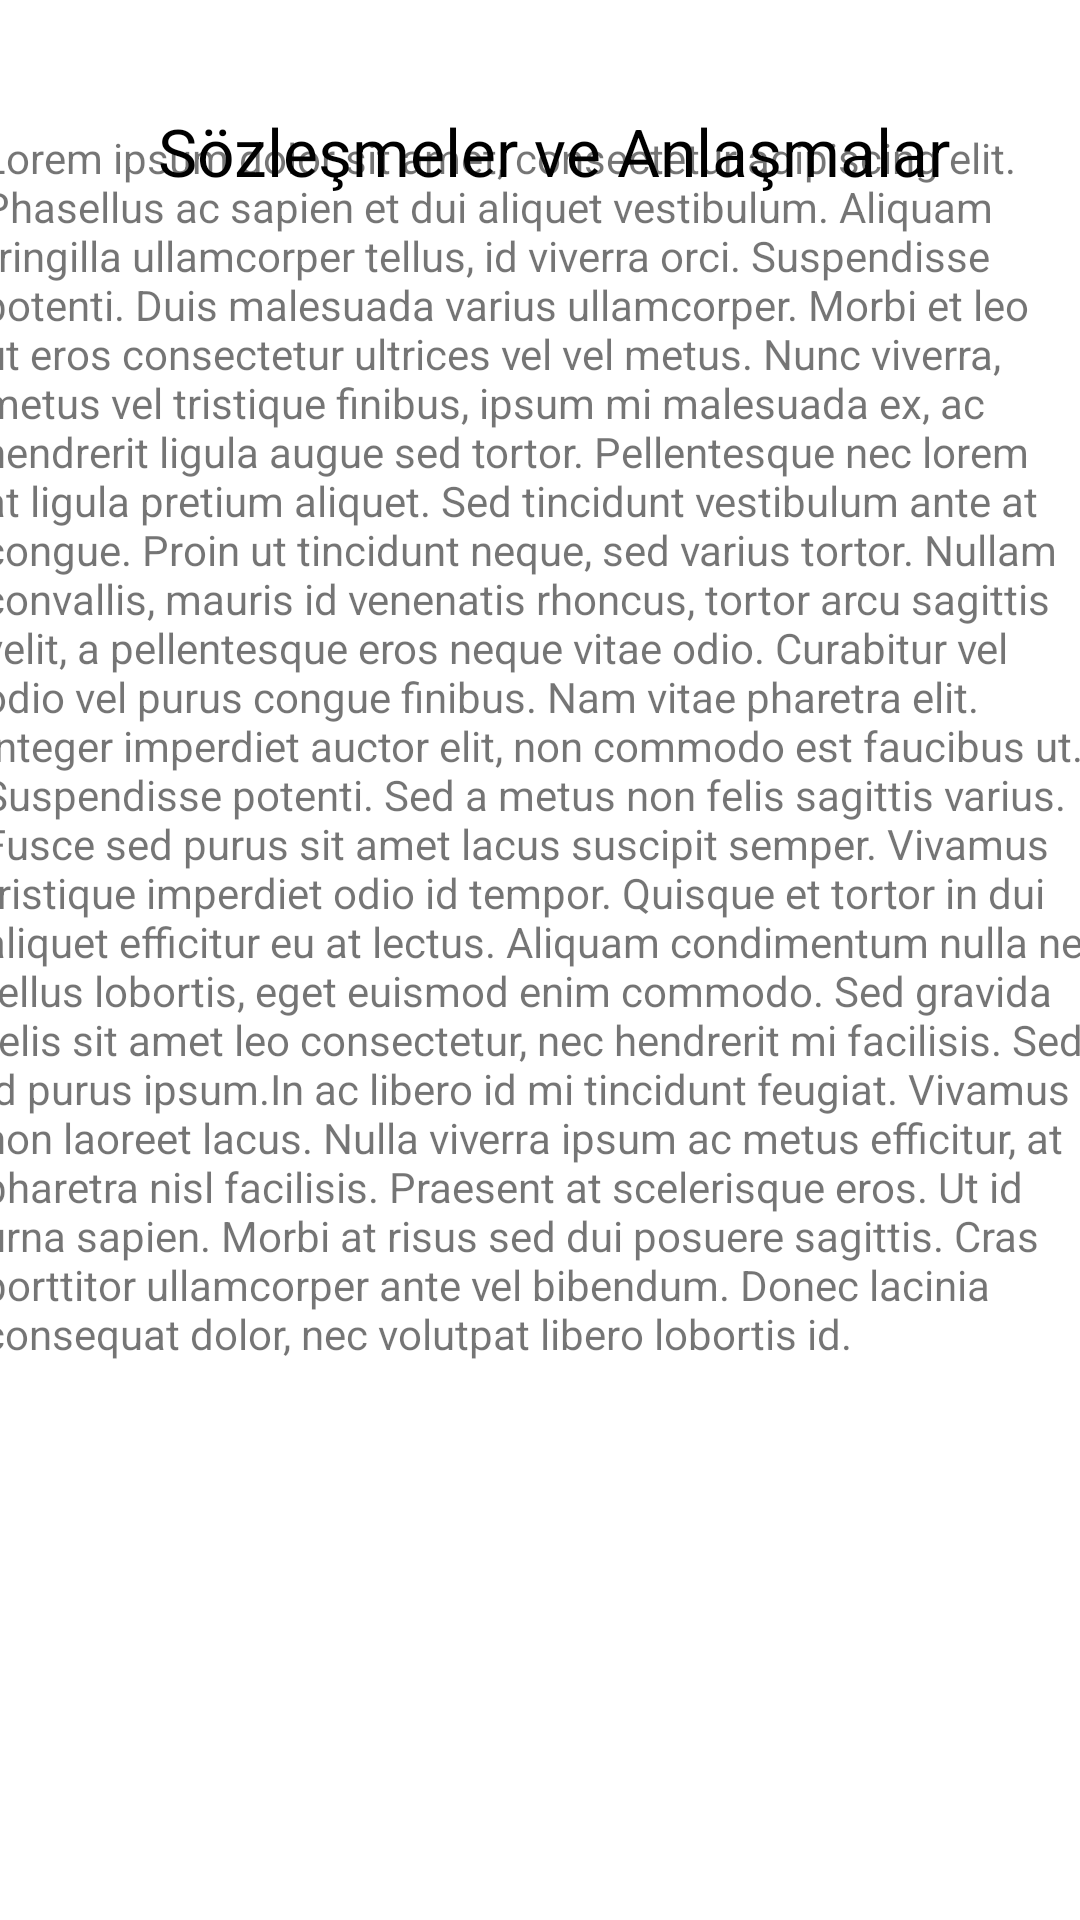

This screen was rendered from an Android layout file. Write that file and the resources it references.
<!-- AndroidManifest.xml: application theme Theme.Markakod -->
<!-- res/layout/fragment_person_contract.xml -->
<?xml version="1.0" encoding="utf-8"?>
<androidx.constraintlayout.widget.ConstraintLayout xmlns:android="http://schemas.android.com/apk/res/android"
    xmlns:app="http://schemas.android.com/apk/res-auto"
    xmlns:tools="http://schemas.android.com/tools"
    android:layout_width="match_parent"
    android:layout_height="match_parent"
    tools:context=".Fragment.PersonContractFragment">

    <TextView
        android:id="@+id/textView10"
        android:layout_width="310dp"
        android:layout_height="54dp"
        android:layout_marginStart="16dp"
        android:layout_marginEnd="16dp"
        android:gravity="center"
        android:text="@string/conract_agreement"
        android:textColor="#000000"
        android:textSize="22sp"
        app:layout_constraintBottom_toBottomOf="parent"
        app:layout_constraintEnd_toEndOf="parent"
        app:layout_constraintHorizontal_bias="0.768"
        app:layout_constraintStart_toStartOf="parent"
        app:layout_constraintTop_toTopOf="parent"
        app:layout_constraintVertical_bias="0.04" />

    <TextView
        android:id="@+id/textView5"
        android:layout_width="374dp"
        android:layout_height="554dp"
        android:layout_marginStart="16dp"
        android:layout_marginEnd="16dp"
        android:text="@string/aboutUs_lorem"
        app:layout_constraintBottom_toBottomOf="parent"
        app:layout_constraintEnd_toEndOf="parent"
        app:layout_constraintHorizontal_bias="0.485"
        app:layout_constraintStart_toStartOf="parent"
        app:layout_constraintTop_toTopOf="parent" />

    <TextView
        android:id="@+id/txtBack"
        android:layout_width="36dp"
        android:layout_height="57dp"
        android:layout_marginStart="16dp"
        android:layout_marginEnd="16dp"
        android:drawableStart="@drawable/back"
        app:layout_constraintBottom_toBottomOf="parent"
        app:layout_constraintEnd_toStartOf="@+id/textView10"
        app:layout_constraintStart_toStartOf="parent"
        app:layout_constraintTop_toTopOf="parent"
        app:layout_constraintVertical_bias="0.037" />

</androidx.constraintlayout.widget.ConstraintLayout>
<!-- resources referenced by this layout -->
<resources>
  <string name="aboutUs_lorem">Lorem ipsum dolor sit amet, consectetur adipiscing elit. Phasellus ac sapien et dui aliquet vestibulum. Aliquam fringilla ullamcorper tellus, id viverra orci. Suspendisse potenti. Duis malesuada varius ullamcorper. Morbi et leo ut eros consectetur ultrices vel vel metus. Nunc viverra, metus vel tristique finibus, ipsum mi malesuada ex, ac hendrerit ligula augue sed tortor. Pellentesque nec lorem at ligula pretium aliquet. Sed tincidunt vestibulum ante at congue. Proin ut tincidunt neque, sed varius tortor. Nullam convallis, mauris id venenatis rhoncus, tortor arcu sagittis velit, a pellentesque eros neque vitae odio. Curabitur vel odio vel purus congue finibus. Nam vitae pharetra elit. Integer imperdiet auctor elit, non commodo est faucibus ut. Suspendisse potenti. Sed a metus non felis sagittis varius.  Fusce sed purus sit amet lacus suscipit semper. Vivamus tristique imperdiet odio id tempor. Quisque et tortor in dui aliquet efficitur eu at lectus. Aliquam condimentum nulla nec tellus lobortis, eget euismod enim commodo. Sed gravida felis sit amet leo consectetur, nec hendrerit mi facilisis. Sed id purus ipsum.In ac libero id mi tincidunt feugiat. Vivamus non laoreet lacus. Nulla viverra ipsum ac metus efficitur, at pharetra nisl facilisis. Praesent at scelerisque eros. Ut id urna sapien. Morbi at risus sed dui posuere sagittis. Cras porttitor ullamcorper ante vel bibendum. Donec lacinia consequat dolor, nec volutpat libero lobortis id.</string>
  <string name="conract_agreement">Sözleşmeler ve Anlaşmalar</string>
  <style name="Theme.Markakod" parent="Theme.MaterialComponents.DayNight.NoActionBar">
          
          <item name="android:statusBarColor">@color/yellow</item>
          <item name="colorPrimary">@color/yellow</item>
          <item name="colorPrimaryVariant">@color/purple_700</item>
          <item name="colorOnPrimary">@color/white</item>
          
          <item name="colorSecondary">@color/teal_200</item>
          <item name="colorSecondaryVariant">@color/teal_700</item>
          <item name="colorOnSecondary">@color/black</item>
          
          <item name="android:navigationBarColor">@color/black</item>
          
  
  
      </style>
  <color name="yellow">#FFC107</color>
  <color name="purple_700">#FF3700B3</color>
  <color name="white">#FFFFFFFF</color>
  <color name="teal_200">#FF03DAC5</color>
  <color name="teal_700">#FF018786</color>
  <color name="black">#FF000000</color>
</resources>
